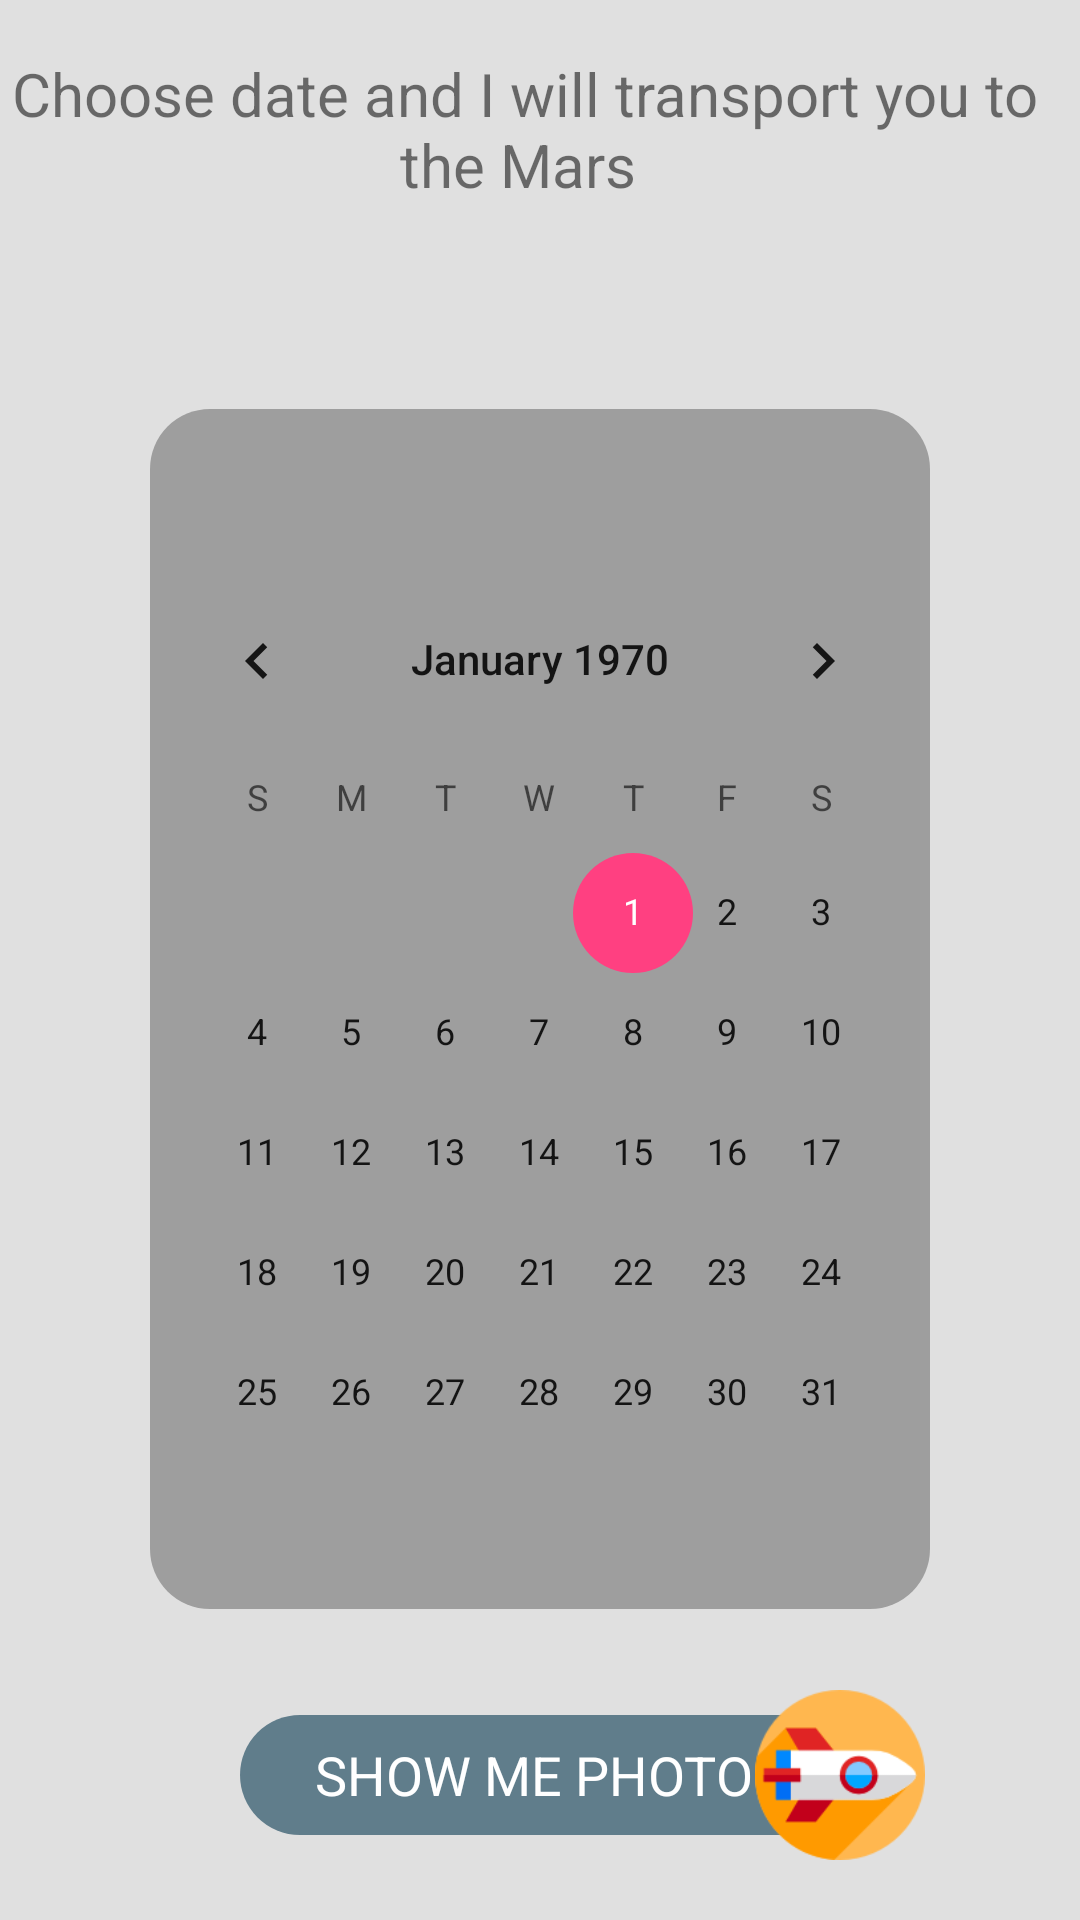

The Android layout XML behind this screen, and the referenced resources:
<!-- AndroidManifest.xml: application theme HiddenTitleTheme -->
<!-- res/layout/activity_calendar.xml -->
<?xml version="1.0" encoding="utf-8"?>
<LinearLayout xmlns:android="http://schemas.android.com/apk/res/android"
    xmlns:tools="http://schemas.android.com/tools"
    android:layout_width="match_parent"
    android:layout_height="match_parent"
    android:background="#E0E0E0"
    android:orientation="vertical">

    <TextView
        android:id="@+id/select_day"
        android:layout_width="350dp"
        android:layout_height="0dp"
        android:layout_marginTop="15dp"
        android:layout_weight="2"
        android:gravity="center"
        android:text="Choose date and I will transport you to the Mars "
        android:textSize="20sp" />

    <RelativeLayout
        android:layout_width="wrap_content"
        android:layout_height="0dp"
        android:layout_marginTop="20dp"
        android:layout_weight="16">

        <View
            android:id="@+id/marginLayout"
            android:layout_width="match_parent"
            android:layout_height="45dp"
            android:layout_alignParentTop="true" />

        <RelativeLayout
            android:layout_width="match_parent"
            android:layout_height="400dp"
            android:layout_below="@+id/marginLayout"
            android:layout_marginLeft="50dp"
            android:layout_marginRight="50dp"
            android:background="@drawable/rounded_corners_calendar">

            <CalendarView
                android:id="@+id/simpleCalendarView"
                android:layout_width="match_parent"
                android:layout_height="300dp"
                android:layout_marginTop="50dp" />

        </RelativeLayout>

        <ImageView
            android:layout_width="90dp"
            android:layout_height="90dp"
            android:layout_centerHorizontal="true"
            android:src="@drawable/spaceship3" />
    </RelativeLayout>

    <RelativeLayout
        android:id="@+id/showPhotoLayout"
        android:layout_width="300dp"
        android:layout_height="0dp"
        android:layout_centerHorizontal="true"
        android:layout_marginBottom="20dp"
        android:layout_marginLeft="40dp"
        android:layout_marginTop="20dp"
        android:layout_weight="2">

        <RelativeLayout
            android:layout_width="200dp"
            android:layout_height="40dp"
            android:layout_centerVertical="true"
            android:layout_marginLeft="40dp"
            android:background="@drawable/rounded_corners_button">

            <TextView
                android:id="@+id/showPhotoLabel"
                android:layout_width="wrap_content"
                android:layout_height="wrap_content"
                android:layout_alignParentLeft="true"
                android:layout_centerVertical="true"
                android:layout_marginLeft="25dp"
                android:text="SHOW ME PHOTO"
                android:textColor="@android:color/white"
                android:textSize="18sp" />
        </RelativeLayout>

        <ImageView
            android:id="@+id/showPhoto"
            android:layout_width="100dp"
            android:layout_height="70dp"
            android:layout_alignParentRight="true"
            android:layout_marginRight="10dp"
            android:src="@drawable/rockethorizontal" />
    </RelativeLayout>
</LinearLayout>
<!-- resources referenced by this layout -->
<resources>
  <!-- drawable rockethorizontal: png bitmap (drawable, 5427 bytes) -->
  <!-- drawable rounded_corners_button (drawable) -->
  <?xml version="1.0" encoding="UTF-8"?>
  <shape xmlns:android="http://schemas.android.com/apk/res/android">
      <solid android:color="#607D8B"/>
      <stroke android:width="0dip" android:color="@android:color/white" />
      <corners android:radius="20dip"/>
  </shape>
  <!-- drawable rounded_corners_calendar (drawable) -->
  <?xml version="1.0" encoding="UTF-8"?>
  <shape xmlns:android="http://schemas.android.com/apk/res/android">
      <solid android:color="#9E9E9E"/>
      <stroke android:width="0dip" android:color="@android:color/white" />
      <corners android:radius="20dip"/>
  </shape>
  <style name="HiddenTitleTheme" parent="AppTheme">
          <item name="windowNoTitle">true</item>
          <item name="windowActionBar">false</item>
      </style>
  <style name="AppTheme" parent="Theme.AppCompat.Light.DarkActionBar">
          
          <item name="colorPrimary">@color/colorPrimary</item>
          <item name="colorPrimaryDark">@color/colorPrimaryDark</item>
          <item name="colorAccent">@color/colorAccent</item>
      </style>
  <color name="colorPrimary">#3F51B5</color>
  <color name="colorPrimaryDark">#303F9F</color>
  <color name="colorAccent">#FF4081</color>
</resources>
